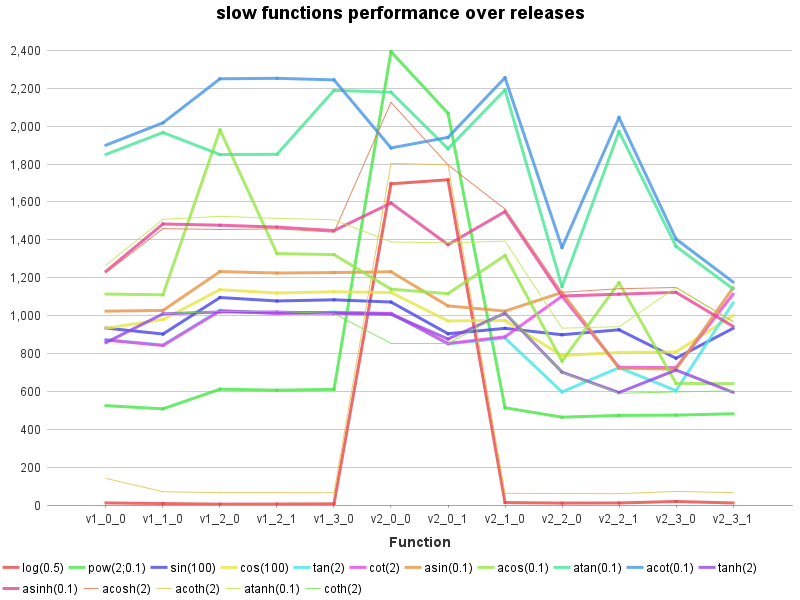

The file beside this chart, header and first rows:
Function, log(0.5), pow(2;0.1), sin(100), cos(100), tan(2), cot(2), asin(0.1), acos(0.1), atan(0.1), acot(0.1), tanh(2), asinh(0.1), acosh(2), acoth(2), atanh(0.1), coth(2)
v1_0_0, 10.9, 524.5, 934.0, 932.6, 872.5, 870.8, 1023, 1114, 1851, 1900, 857.4, 1234, 1226, 140.4, 1267, 
v1_1_0, 7.7, 507.7, 902.6, 979.3, 844.6, 842.1, 1027, 1110, 1966, 2018, 1009, 1484, 1459, 70.2, 1508, 1010
v1_2_0, 4.4, 611.2, 1095, 1137, 1028, 1025, 1232, 1980, 1850, 2250, 1019, 1477, 1454, 65.2, 1524, 1022
v1_2_1, 5.0, 606.1, 1077, 1119, 1011, 1010, 1225, 1327, 1851, 2252, 1018, 1467, 1458, 65.2, 1513, 1022
v1_3_0, 6.3, 610.4, 1083, 1126, 1018, 1016, 1227, 1322, 2189, 2244, 1012, 1449, 1440, 64.9, 1506, 1011
v2_0_0, 1696, 2393, 1071, 1122, 1011, 1011, 1231, 1139, 2179, 1885, 1007, 1594, 2126, 1804, 1389, 852.9
v2_0_1, 1717, 2068, 904.2, 971.9, 850.3, 852.9, 1051, 1116, 1881, 1941, 876.4, 1375, 1796, 1796, 1384, 852.6
v2_1_0, 12.8, 513.4, 932.5, 974.0, 881.3, 887.7, 1024, 1317, 2191, 2256, 1013, 1549, 1562, 61.6, 1393, 1018
v2_2_0, 10.1, 463.7, 898.8, 789.1, 597.0, 1102, 1122, 759.2, 1153, 1359, 701.5, 1103, 1123, 60.4, 933.5, 699.8
v2_2_1, 10.7, 472.9, 924.9, 805.0, 725.0, 727.2, 722.4, 1173, 1972, 2045, 593.7, 1113, 1142, 59.9, 941.2, 589.4
v2_3_0, 18.5, 474.4, 774.9, 808.0, 603.9, 725.1, 717.4, 641.9, 1365, 1404, 712.4, 1123, 1148, 71.7, 1148, 597.1
v2_3_1, 10.7, 481.6, 932.5, 1001, 1066, 1112, 1146, 640.6, 1141, 1177, 594.9, 943.2, 968.5, 65.4, 968.1, 602.4
